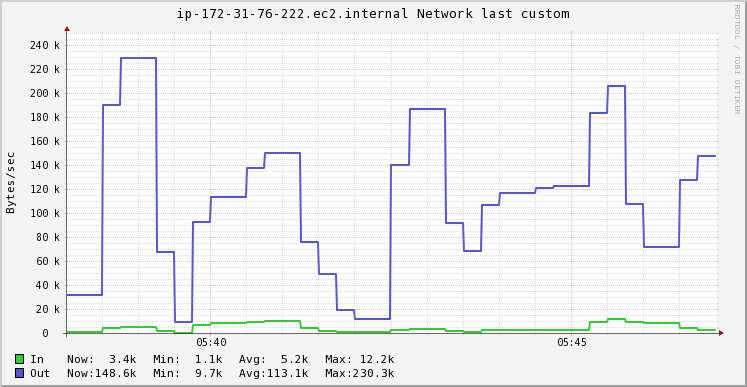

The data file committed next to this chart (first rows):
Timestamp, In, Out
2020-11-20T05:38:15+00:00, 1991, 32548
2020-11-20T05:38:30+00:00, 1991, 32548
2020-11-20T05:38:45+00:00, 4779, 190785
2020-11-20T05:39:00+00:00, 5476, 230344
2020-11-20T05:39:15+00:00, 5476, 230344
2020-11-20T05:39:30+00:00, 2302, 68567
2020-11-20T05:39:45+00:00, 1148, 9738
2020-11-20T05:40:00+00:00, 7844, 93443
2020-11-20T05:40:15+00:00, 9518, 114370
2020-11-20T05:40:30+00:00, 9518, 114370
2020-11-20T05:40:45+00:00, 10410, 138412
2020-11-20T05:41:00+00:00, 10856, 150433
2020-11-20T05:41:15+00:00, 10856, 150433
2020-11-20T05:41:30+00:00, 4853, 76822
2020-11-20T05:41:45+00:00, 2671, 50054
2020-11-20T05:42:00+00:00, 1610, 20177
2020-11-20T05:42:15+00:00, 1345, 12707
2020-11-20T05:42:30+00:00, 1345, 12707
2020-11-20T05:42:45+00:00, 3349, 140761
2020-11-20T05:43:00+00:00, 4078, 187326
2020-11-20T05:43:15+00:00, 4078, 187326
2020-11-20T05:43:30+00:00, 2370, 92686
2020-11-20T05:43:45+00:00, 1943, 69026
2020-11-20T05:44:00+00:00, 3299, 107650
2020-11-20T05:44:15+00:00, 3638, 117306
2020-11-20T05:44:30+00:00, 3638, 117306
2020-11-20T05:44:45+00:00, 3595, 121817
2020-11-20T05:45:00+00:00, 3579, 123457
2020-11-20T05:45:15+00:00, 3579, 123457
2020-11-20T05:45:30+00:00, 9886, 184312
2020-11-20T05:45:45+00:00, 12179, 206440
2020-11-20T05:46:00+00:00, 10209, 108203
2020-11-20T05:46:15+00:00, 9492, 72481
2020-11-20T05:46:30+00:00, 9492, 72481
2020-11-20T05:46:45+00:00, 4999, 128272
2020-11-20T05:47:00+00:00, 3365, 148559
2020-11-20T05:47:15+00:00, 3365, 148559
